Dataset: GAN-Autoencoder (GitHub, vandanamonappa07/GAN-Autoencoder). Classes: non-tumor, non-viable tumor, tumor, viable, viable non-viable.

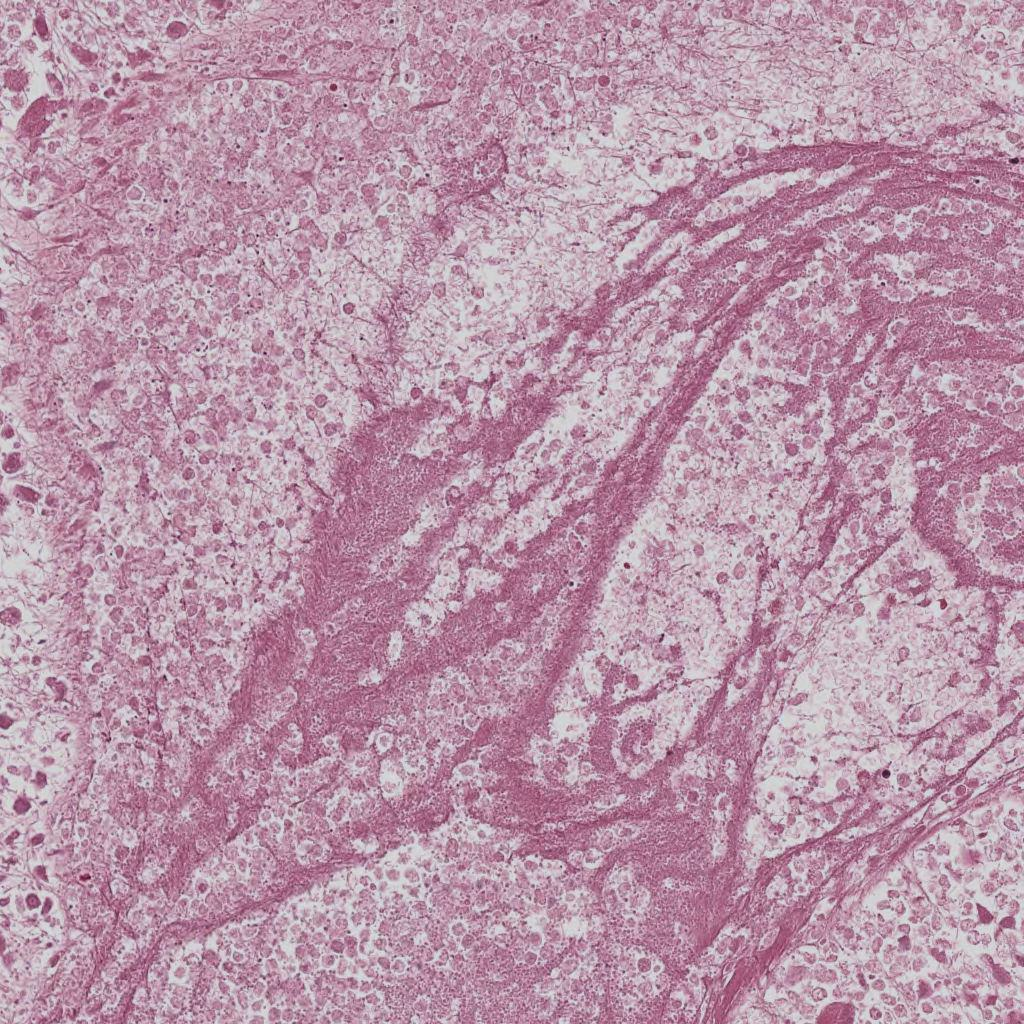
Label: non-viable tumor

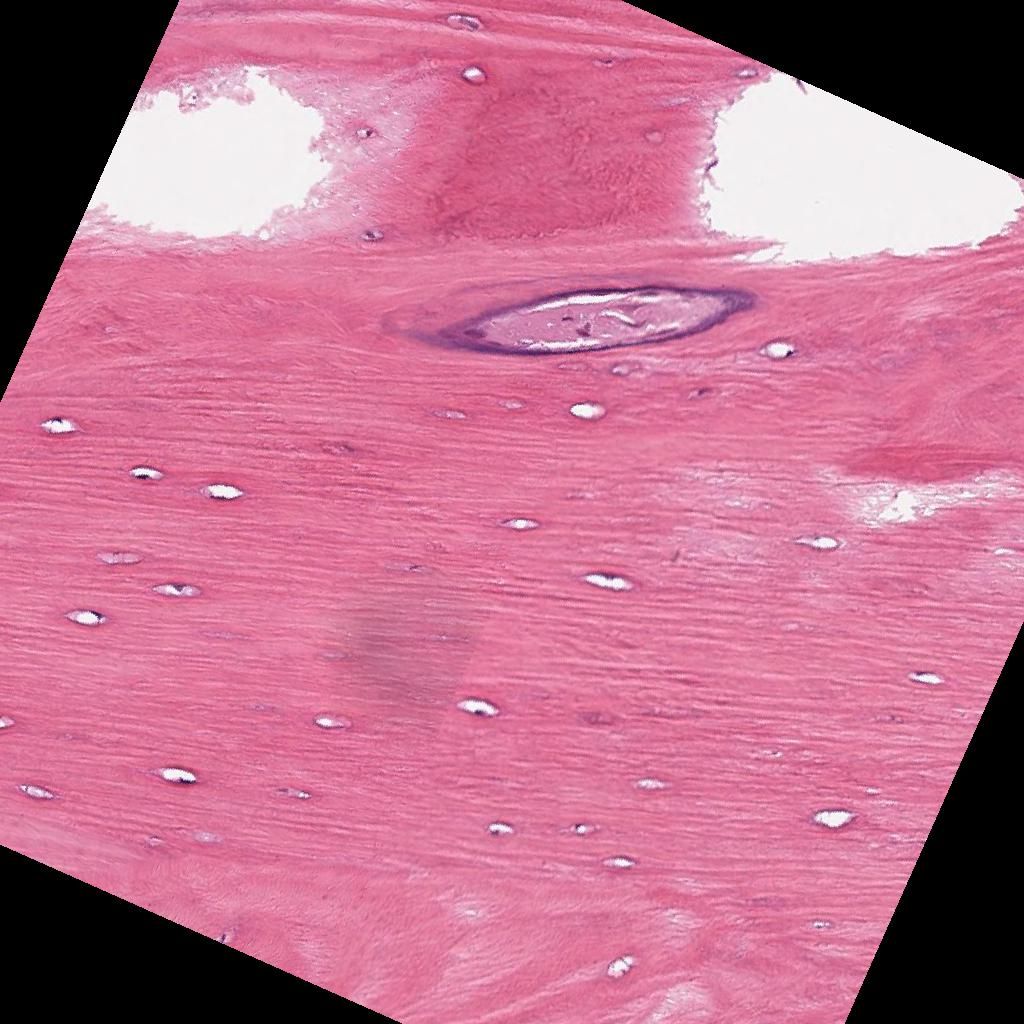
Label: non-tumor

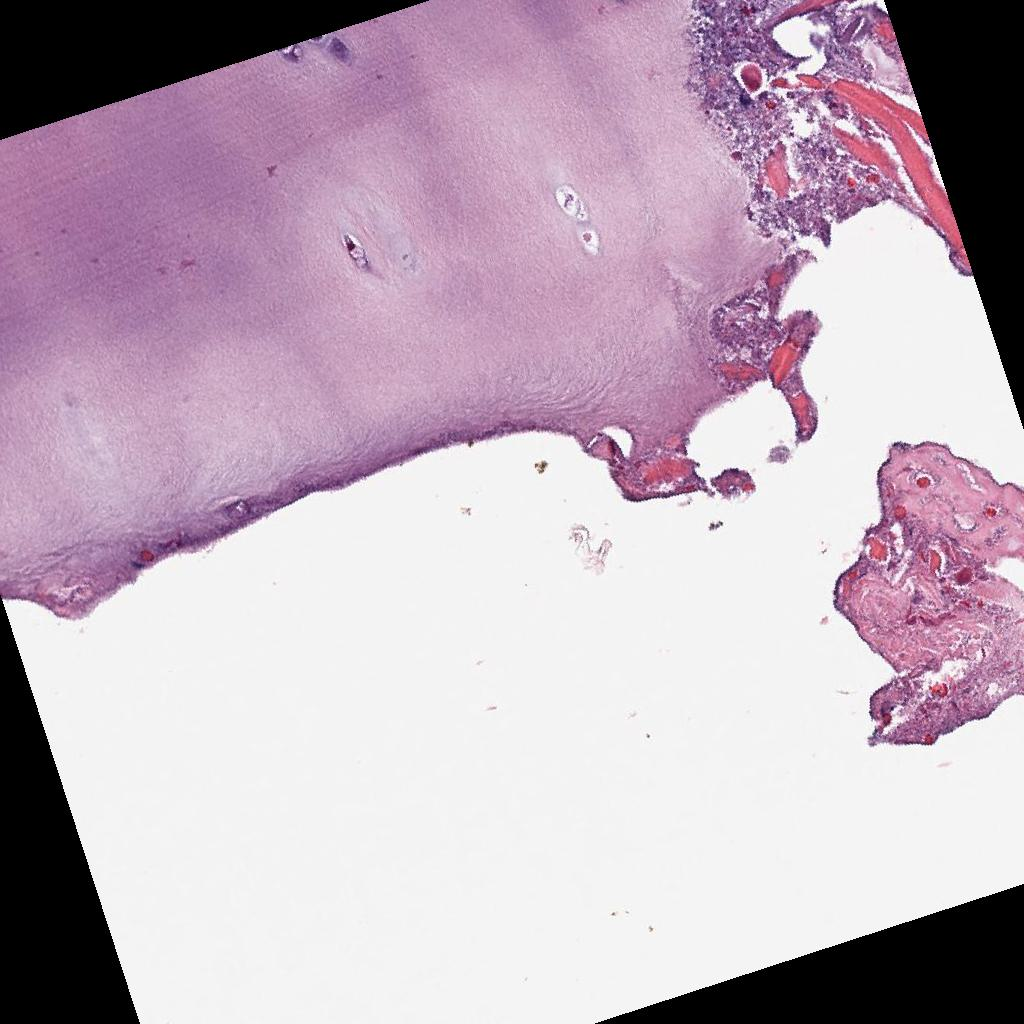
Label: non-tumor

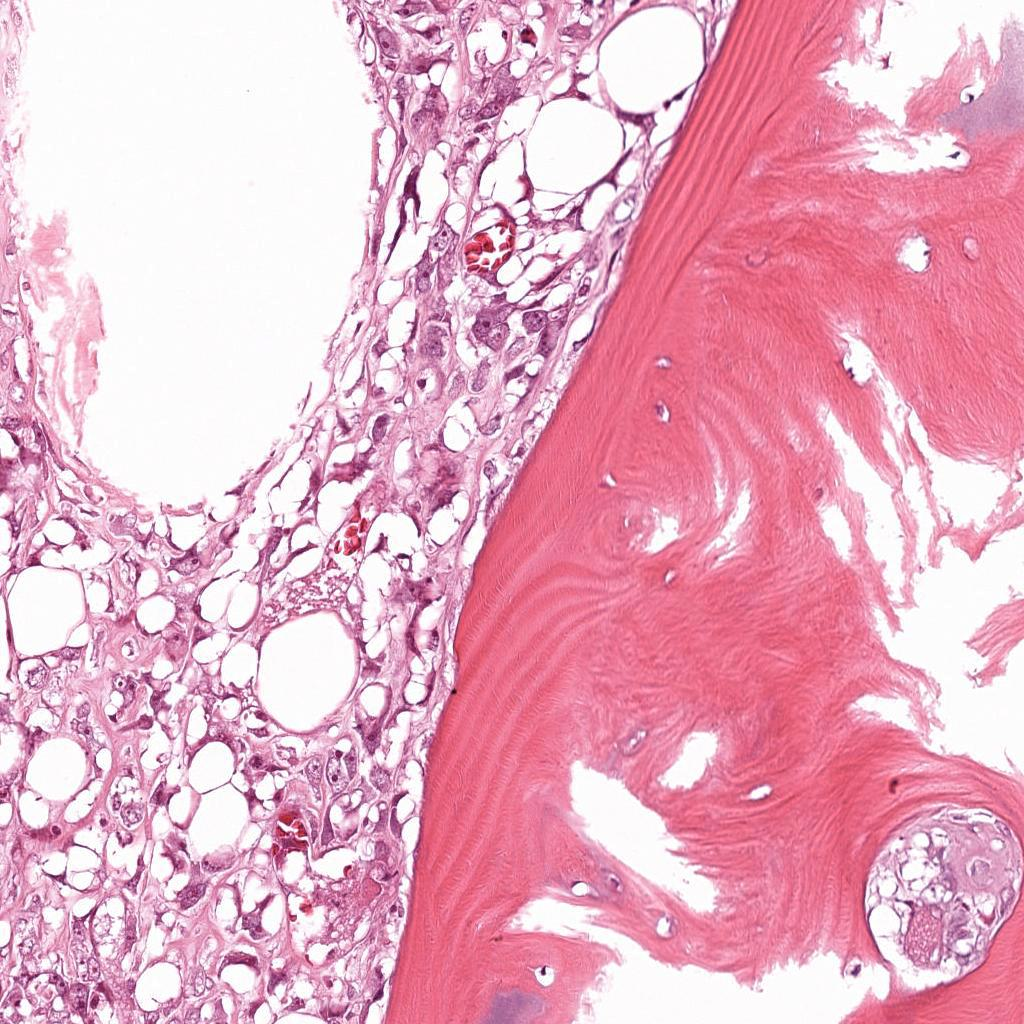
Label: viable

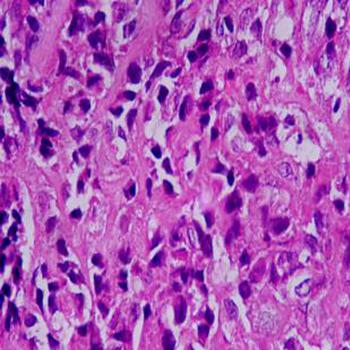
Label: tumor

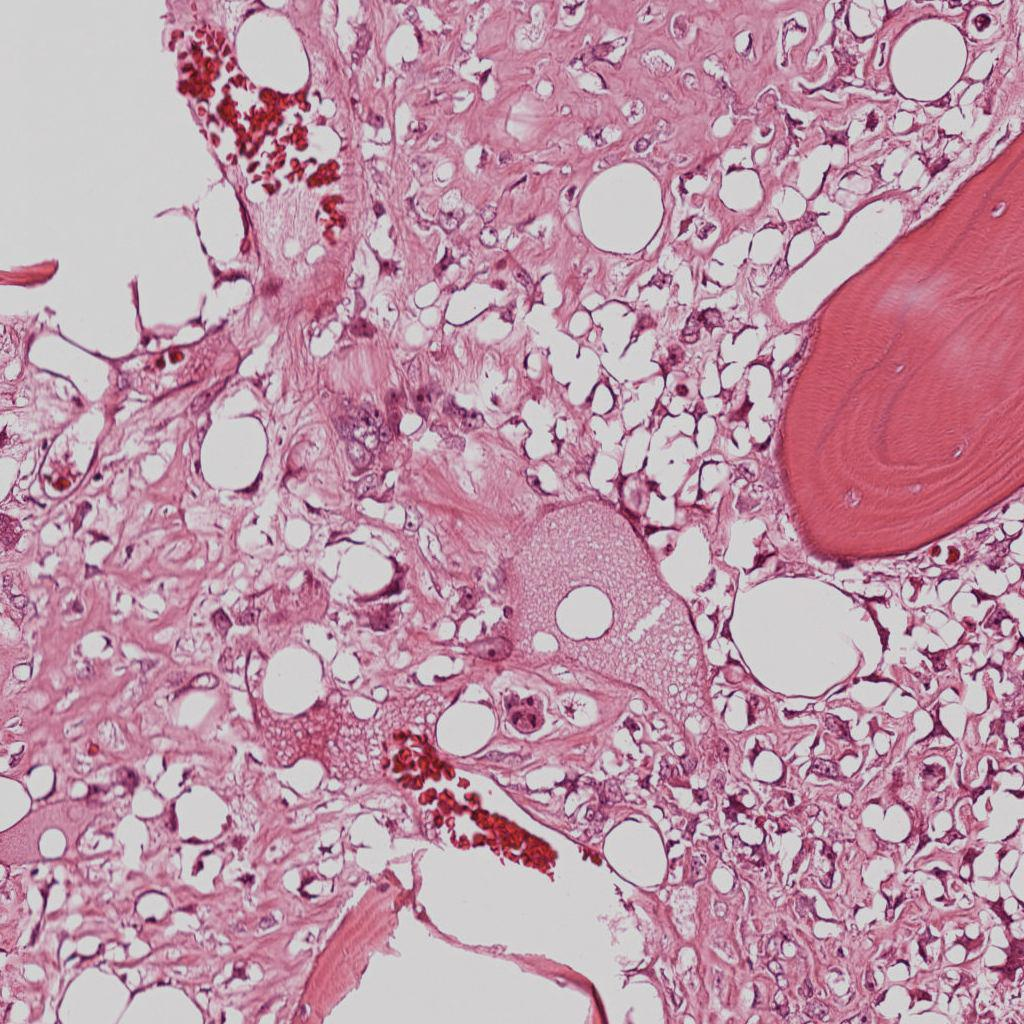
Label: viable
